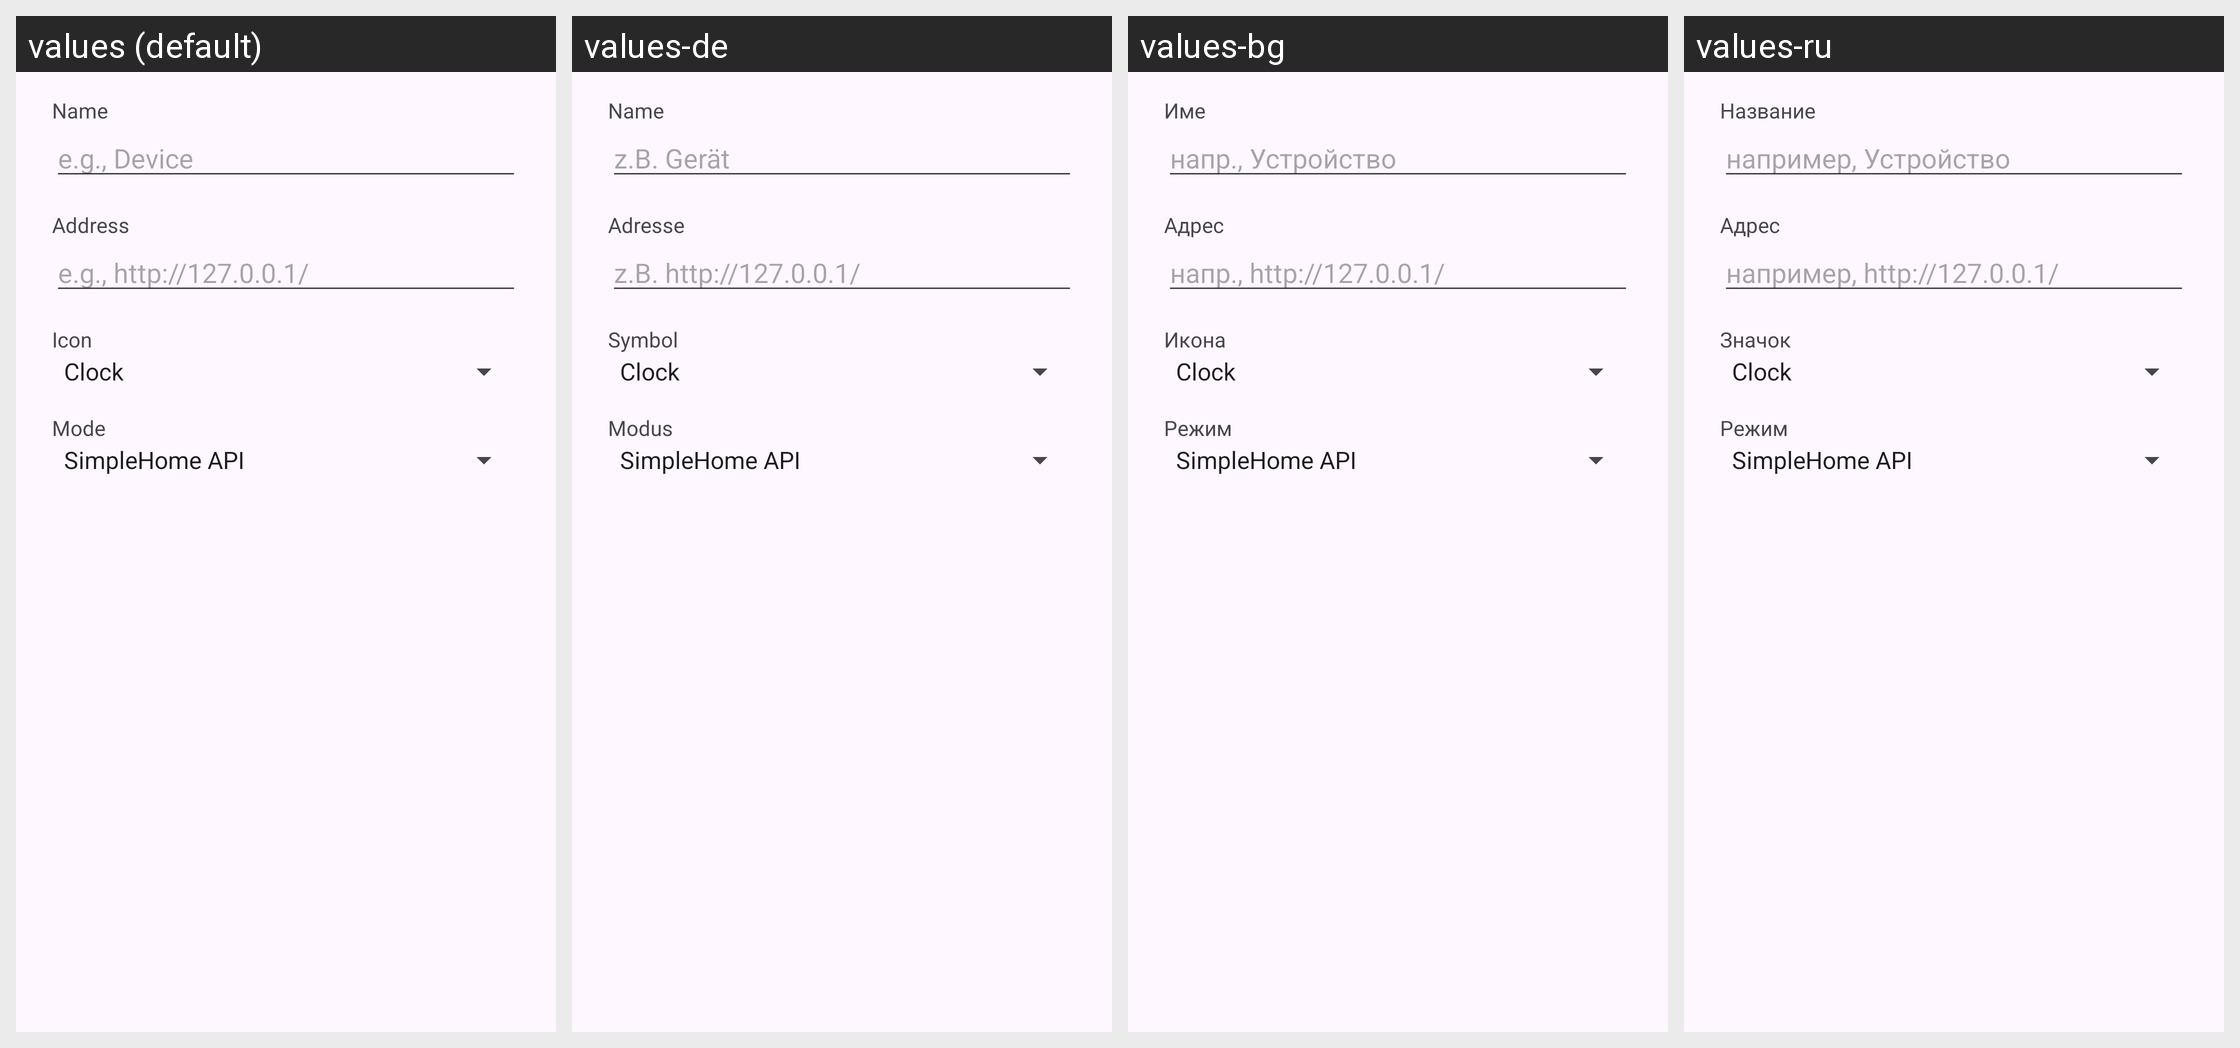

The same Android screen rendered under several of its app's locales, left to right. List the strings drawn on it with the default value and each locale's translation.
Android screen res/layout/dialog_add.xml rendered under 4 locales, left to right: values (default), values-de, values-bg, values-ru. Device: Nexus 5 (rendered at 1080×1920; each locale shown at half size, 540×960, under a caption strip naming it); theme Theme.Material3.DayNight.NoActionBar.
Other locales in the repository, not shown: values-ar, values-cs, values-da, values-el, values-es, values-et, values-fi, values-fr, values-hu, values-it, values-ja, values-ko, values-lt, values-lv, values-nl, values-pl, values-pt, values-ro, values-sv, values-tr, values-vi, values-zh-rCN, values-zh-rTW.
Strings drawn on this screen, with the default value and each locale's value (text and hints the layout hard-codes, and strings that could not be matched under every locale, appear in the picture but are not listed):

pref_add_name
  values: Name
  values-de: Name
  values-bg: Име
  values-ru: Название

pref_add_name_example
  values: e.g., Device
  values-de: z.B. Gerät
  values-bg: напр., Устройство
  values-ru: например, Устройство

pref_add_address
  values: Address
  values-de: Adresse
  values-bg: Адрес
  values-ru: Адрес

pref_add_address_example
  values: e.g., http://127.0.0.1/
  values-de: z.B. http://127.0.0.1/
  values-bg: напр., http://127.0.0.1/
  values-ru: например, http://127.0.0.1/

pref_add_icon
  values: Icon
  values-de: Symbol
  values-bg: Икона
  values-ru: Значок

pref_add_mode
  values: Mode
  values-de: Modus
  values-bg: Режим
  values-ru: Режим
